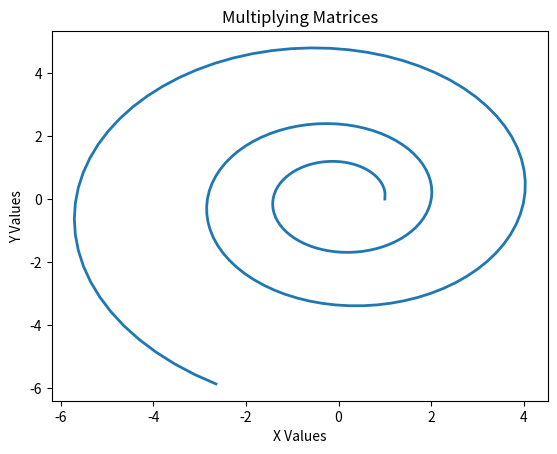

Write Python code to recreate this figure.
# By submitting this assignment, all team members agree to the following:
#  “Aggies do not lie, cheat, or steal, or tolerate those who do”
#  “I have not given or received any unauthorized aid on this assignment”
#
# [redacted]
# Section:        535
# Assignment:     Lab 10B - Program 1
# Date:           10/25/2018

import numpy as np
import matplotlib.pyplot as plt

# Function to multiply two matrices together
def matrixMultiplier (x, y):
    pointPrime = y @ x
    return pointPrime


# Sets up graph before plotting
plt.title("Multiplying Matrices")
plt.xlabel("X Values")
plt.ylabel("Y Values")

# Sets up arrays to hold points to be graphed
xPoints = np.array([1])
yPoints = np.array([0])

# Original matrices based on lab assignment
vectorMatrix = np.array([1, 0]).reshape(2, 1)
matrixM = np.array([(1.00583, -0.087156), (0.087156, 1.00583)])

# Random iterable between 150-250
iterable = np.random.randint(150, 250)
print(iterable)

# Find points for graph
# finds original product matrix, makes using loops for rest of the work easier.
primeMatrix = matrixMultiplier(vectorMatrix, matrixM)
# Finds points from position 2 to iterable and appends to lists.
for i in range(iterable):
    primeMatrix = matrixMultiplier(primeMatrix, matrixM)
    xPoints = np.hstack((xPoints, primeMatrix[0]))
    yPoints = np.hstack((yPoints, primeMatrix[1]))

# Plots points based on lists and shows graph.
plt.plot(xPoints, yPoints, linewidth = 2.0)
plt.show()

